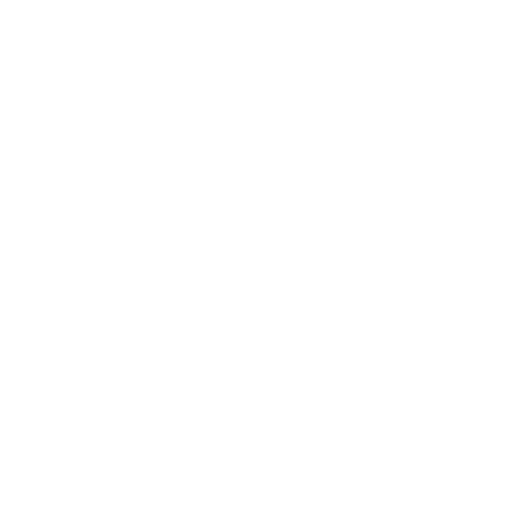
t = 0.00 s
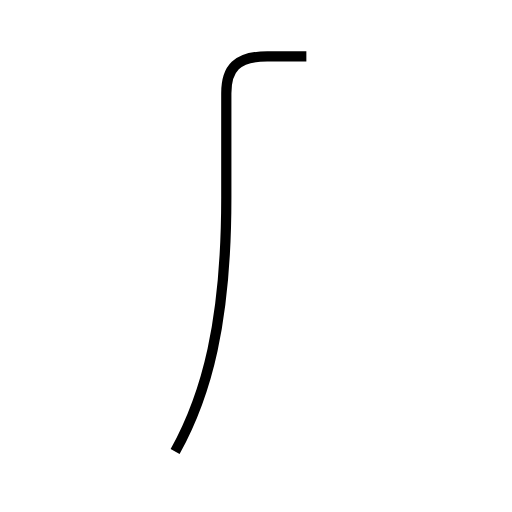
t = 1.38 s
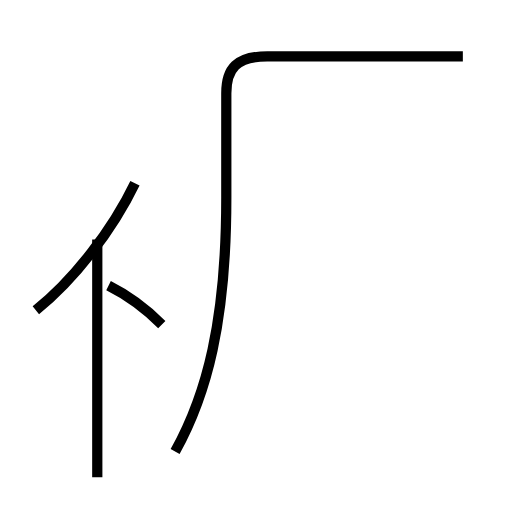
t = 3.20 s
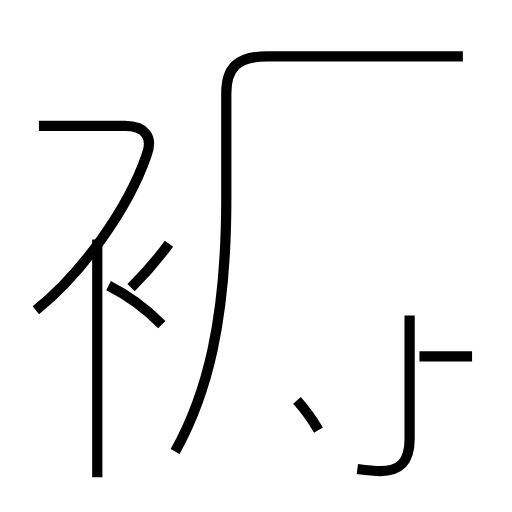
t = 4.68 s
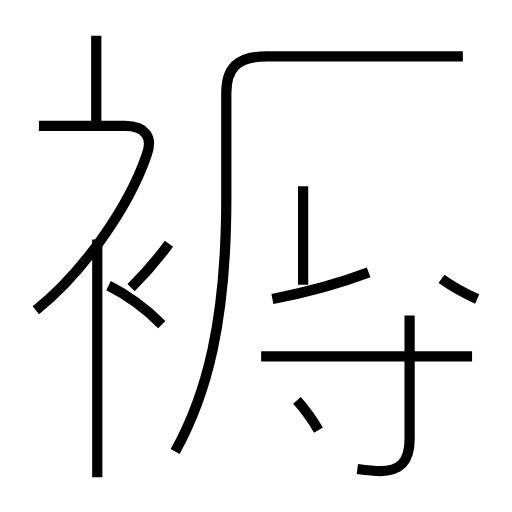
t = 6.12 s
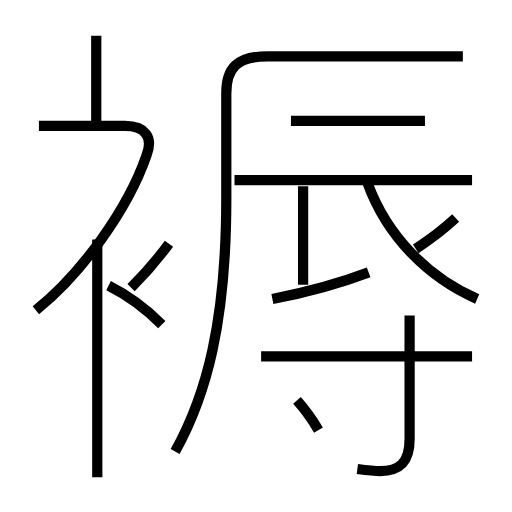
t = 7.71 s

The animated SVG that drew these frames (rendered in a browser with its animation timeline set to each time). Animation: 15 SMIL elements (animate=15); one cycle of 7.71 s.

<?xml version='1.0' encoding='utf-8'?>
<svg viewBox="0.0 -6.0 50.0 50.0" version="1.1" xmlns="http://www.w3.org/2000/svg"><rect x="-1000" y="-1000" width="2000" height="2000" stroke="white" fill="white" /><g style="fill:none;stroke:#000000;stroke-width:1"><path d="M 17.1 0.1 C 20.2 -5.5 22.1 -12.6 22.1 -24.7 L 22.1 -34.9 C 22.1 -37.3 23.1 -38.5 26.1 -38.5 L 45.2 -38.5 " transform="translate(0.0 38.0)" stroke-dasharray="61.12860326929297" stroke-dashoffset="61.12860326929297"><animate attributeName="stroke-dashoffset" from="61.12860326929297" to="0" dur="1.8338580980787889s" begin="0s" fill="freeze" /></path><path d="M 9.5 2.6 L 9.5 -20.6 " transform="translate(0.0 38.0)" stroke-dasharray="23.200000000000003" stroke-dashoffset="23.200000000000003"><animate attributeName="stroke-dashoffset" from="23.200000000000003" to="0" dur="0.6960000000000001s" begin="1.8338580980787889s" fill="freeze" /></path><path d="M 15.8 -12.3 C 14.3 -13.8 12.4 -15.2 10.6 -16.1 " transform="translate(0.0 38.0)" stroke-dasharray="6.46642087262058" stroke-dashoffset="6.46642087262058"><animate attributeName="stroke-dashoffset" from="6.46642087262058" to="0" dur="0.19399262617861737s" begin="2.529858098078789s" fill="freeze" /></path><path d="M 3.5 -13.7 C 8.0 -17.3 12.5 -23.6 14.3 -28.8 C 15.0 -30.6 14.2 -31.7 12.2 -31.7 L 3.8 -31.7 " transform="translate(0.0 38.0)" stroke-dasharray="31.673774126378575" stroke-dashoffset="31.673774126378575"><animate attributeName="stroke-dashoffset" from="31.673774126378575" to="0" dur="0.9502132237913572s" begin="2.7238507242574066s" fill="freeze" /></path><path d="M 31.1 -2.0 C 30.4 -3.2 29.8 -4.0 29.0 -4.9 " transform="translate(0.0 38.0)" stroke-dasharray="3.587210460786167" stroke-dashoffset="3.587210460786167"><animate attributeName="stroke-dashoffset" from="3.587210460786167" to="0" dur="0.107616313823585s" begin="3.674063948048764s" fill="freeze" /></path><path d="M 12.8 -15.9 C 14.2 -17.3 15.4 -18.7 16.5 -20.2 " transform="translate(0.0 38.0)" stroke-dasharray="5.678371805848407" stroke-dashoffset="5.678371805848407"><animate attributeName="stroke-dashoffset" from="5.678371805848407" to="0" dur="0.1703511541754522s" begin="3.781680261872349s" fill="freeze" /></path><path d="M 34.9 1.8 C 35.7 1.9 36.5 2.0 37.1 2.0 C 39.0 2.0 40.0 1.2 40.0 -1.1 L 40.0 -13.2 " transform="translate(0.0 38.0)" stroke-dasharray="19.228454410837983" stroke-dashoffset="19.228454410837983"><animate attributeName="stroke-dashoffset" from="19.228454410837983" to="0" dur="0.5768536323251395s" begin="3.952031416047801s" fill="freeze" /></path><path d="M 46.1 -9.2 L 25.5 -9.2 " transform="translate(0.0 38.0)" stroke-dasharray="20.6" stroke-dashoffset="20.6"><animate attributeName="stroke-dashoffset" from="20.6" to="0" dur="0.618s" begin="4.52888504837294s" fill="freeze" /></path><path d="M 9.4 -31.6 L 9.4 -40.5 " transform="translate(0.0 38.0)" stroke-dasharray="8.899999999999999" stroke-dashoffset="8.899999999999999"><animate attributeName="stroke-dashoffset" from="8.899999999999999" to="0" dur="0.26699999999999996s" begin="5.1468850483729405s" fill="freeze" /></path><path d="M 26.6 -14.8 C 29.7 -15.4 33.1 -16.3 36.0 -17.4 " transform="translate(0.0 38.0)" stroke-dasharray="9.764178960916395" stroke-dashoffset="9.764178960916395"><animate attributeName="stroke-dashoffset" from="9.764178960916395" to="0" dur="0.2929253688274918s" begin="5.413885048372941s" fill="freeze" /></path><path d="M 29.6 -16.2 L 29.6 -25.8 " transform="translate(0.0 38.0)" stroke-dasharray="9.600000000000001" stroke-dashoffset="9.600000000000001"><animate attributeName="stroke-dashoffset" from="9.600000000000001" to="0" dur="0.28800000000000003s" begin="5.706810417200432s" fill="freeze" /></path><path d="M 46.6 -14.8 C 41.8 -16.9 37.8 -20.9 35.9 -26.1 " transform="translate(0.0 38.0)" stroke-dasharray="15.992002006667995" stroke-dashoffset="15.992002006667995"><animate attributeName="stroke-dashoffset" from="15.992002006667995" to="0" dur="0.47976006020003986s" begin="5.994810417200433s" fill="freeze" /></path><path d="M 46.1 -26.4 L 22.9 -26.4 " transform="translate(0.0 38.0)" stroke-dasharray="23.200000000000003" stroke-dashoffset="23.200000000000003"><animate attributeName="stroke-dashoffset" from="23.200000000000003" to="0" dur="0.6960000000000001s" begin="6.474570477400473s" fill="freeze" /></path><path d="M 40.6 -19.7 C 42.0 -20.6 43.2 -21.5 44.5 -22.7 " transform="translate(0.0 38.0)" stroke-dasharray="4.9270570700800365" stroke-dashoffset="4.9270570700800365"><animate attributeName="stroke-dashoffset" from="4.9270570700800365" to="0" dur="0.1478117121024011s" begin="7.170570477400473s" fill="freeze" /></path><path d="M 41.5 -32.2 L 28.4 -32.2" transform="translate(0.0 38.0)" stroke-dasharray="13.100000000000001" stroke-dashoffset="13.100000000000001"><animate attributeName="stroke-dashoffset" from="13.100000000000001" to="0" dur="0.393s" begin="7.318382189502874s" fill="freeze" /></path></g></svg>
